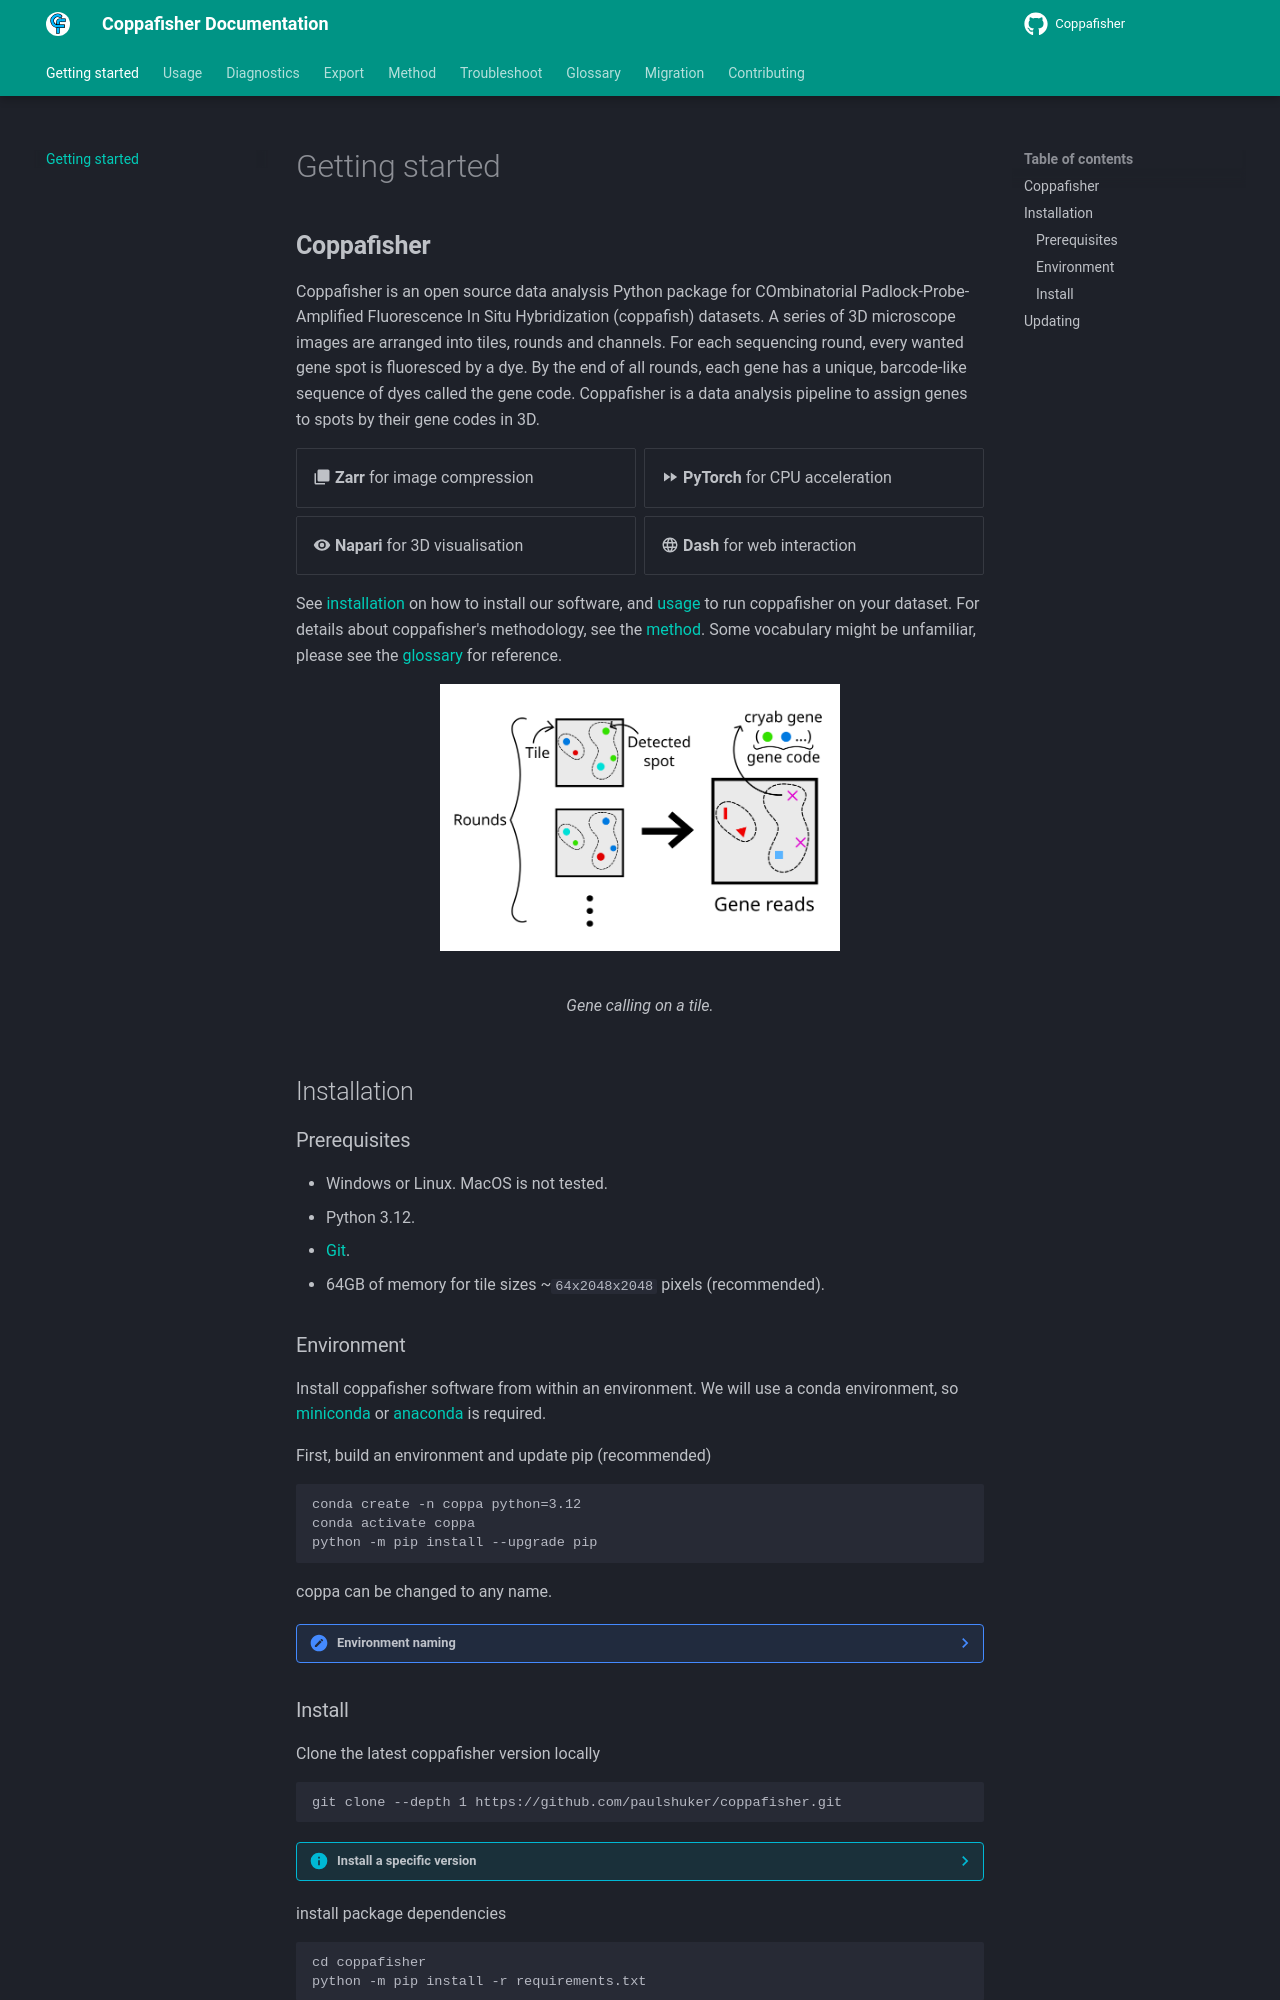

repository: paulshuker/coppafisher · page: index.html · generator: mkdocs

## __Coppafisher__

Coppafisher is an open source data analysis Python package for COmbinatorial Padlock-Probe-Amplified Fluorescence In
Situ Hybridization (coppafish) datasets. A series of 3D microscope images are arranged into tiles, rounds and channels.
For each sequencing round, every wanted gene spot is fluoresced by a dye. By the end of all rounds, each gene has a
unique, barcode-like sequence of dyes called the gene code. Coppafisher is a data analysis pipeline to assign genes to
spots by their gene codes in 3D.

<div class="grid cards no-format" markdown>

 - [:material-checkbox-multiple-blank: __Zarr__ for image compression](https://zarr.readthedocs.io/)
 - [:material-fast-forward:  __PyTorch__ for CPU acceleration](https://pytorch.org/)
 - [:material-eye:  __Napari__ for 3D visualisation](https://napari.org/)
 - [:material-web:  __Dash__ for web interaction](https://dash.plotly.com/)

</div>

See [installation](#installation) on how to install our software, and [usage](basic_usage.md) to run coppafisher on your
dataset. For details about coppafisher's methodology, see the [method](overview.md). Some
vocabulary might be unfamiliar, please see the [glossary](glossary.md) for reference.

<figure markdown="span">
  ![Simple Schematic](images/coppafisher_simple_schematic.png){ width="400" }
  <figcaption>Gene calling on a tile.</figcaption>
</figure>

## Installation

### Prerequisites

* Windows or Linux. MacOS is not tested.
* Python 3.12.
* [Git](https://git-scm.com/).
* 64GB of memory for tile sizes ~`64x2048x2048` pixels (recommended).

### Environment

Install coppafisher software from within an environment. We will use a conda environment, so
[miniconda](https://docs.anaconda.com/miniconda/) or [anaconda](https://anaconda.org/anaconda/conda) is required.

First, build an environment and update pip (recommended)

```terminal
conda create -n coppa python=3.12
conda activate coppa
python -m pip install --upgrade pip
```

coppa can be changed to any name.

??? note "Environment naming"

    Avoid putting the word `coppafisher` into the environment name because this is the same name as the Python package,
    which could cause bugs.
